Image classification data set "data_split" (KhushbooChaudhari10/Handwriting-Classification-Human_Vs-Computer-Generated on GitHub). Class labels (2): computer writing, human handwriting.

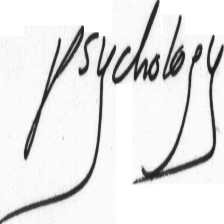
Label: human handwriting

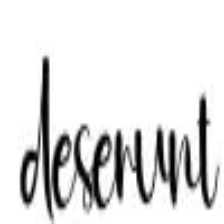
Label: computer writing

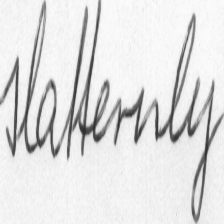
Label: human handwriting

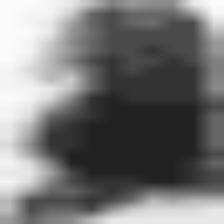
Label: human handwriting

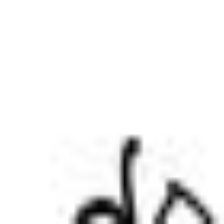
Label: computer writing

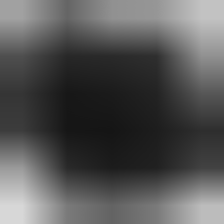
Label: human handwriting
